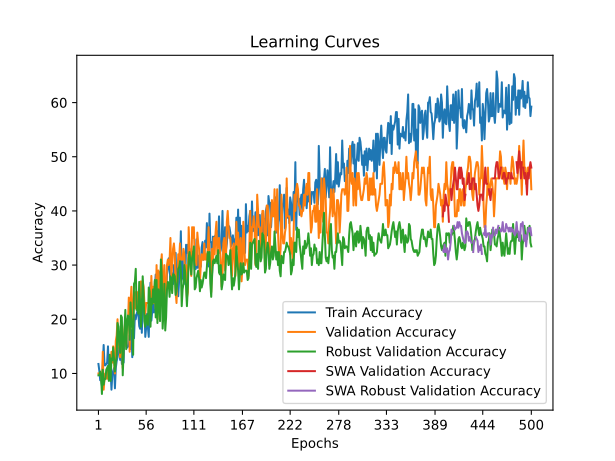

Source data for this figure (header and first rows):
time; train_accuracy; train_loss; valid_accuracy; valid_loss; valid_accuracy_robust; valid_accuracy_swa; valid_accuracy_robust_swa
7,2743; 11,7500; 2,4909; 10,0000; 2,3206; 9,6552; 10,0000; 9,6552
15,2038; 10,5000; 2,4457; 10,0000; 2,3326; 9,6552; 10,0000; 9,6552
24,9668; 8,7500; 2,4200; 10,0000; 2,3342; 10,3448; 10,0000; 10,3448
35,8038; 9,0000; 2,4132; 10,0000; 2,3289; 9,6552; 10,0000; 9,6552
47,4254; 7,7500; 2,4258; 8,0000; 2,3240; 6,2069; 8,0000; 6,2069
58,2088; 11,7500; 2,4711; 14,0000; 2,3992; 10,6897; 14,0000; 10,6897
69,2961; 15,2500; 2,4202; 7,0000; 3,5049; 7,9310; 7,0000; 7,9310
84,5303; 11,5000; 2,4769; 9,0000; 5,3193; 8,9655; 9,0000; 8,9655
94,8829; 11,5000; 2,5919; 10,0000; 10,6534; 8,9655; 10,0000; 8,9655
104,2374; 11,7500; 2,6367; 10,0000; 14,0132; 10,6897; 10,0000; 10,6897
114,5659; 12,0000; 2,7447; 9,0000; 6,5340; 11,0345; 9,0000; 11,0345
125,7944; 15,0000; 2,6454; 11,0000; 13,9951; 11,3793; 11,0000; 11,3793
139,3101; 10,2500; 2,8274; 10,0000; 14,6495; 8,6207; 10,0000; 8,6207
153,5973; 12,7500; 3,1649; 11,0000; 18,3869; 13,4483; 11,0000; 13,4483
178,4793; 10,5000; 2,9744; 12,0000; 7,2869; 8,6207; 12,0000; 8,6207
202,2656; 7,0000; 2,8635; 14,0000; 9,5910; 12,7586; 14,0000; 12,7586
218,1087; 9,7500; 2,6859; 12,0000; 6,8984; 12,4138; 12,0000; 12,4138
232,8144; 10,5000; 2,6452; 15,0000; 4,6789; 14,8276; 15,0000; 14,8276
255,8207; 11,0000; 3,0356; 12,0000; 3,8613; 12,4138; 12,0000; 12,4138
281,0053; 7,2500; 2,8378; 10,0000; 5,7832; 10,3448; 10,0000; 10,3448
296,4528; 11,0000; 3,2289; 16,0000; 4,0268; 12,0690; 16,0000; 12,0690
311,0766; 12,2500; 2,9524; 17,0000; 4,6578; 13,1034; 17,0000; 13,1034
322,5983; 13,0000; 2,7772; 20,0000; 2,4297; 19,3103; 20,0000; 19,3103
332,6962; 15,0000; 2,9007; 15,0000; 4,8849; 18,6207; 15,0000; 18,6207
343,6184; 14,7500; 3,0034; 15,0000; 11,2284; 15,1724; 15,0000; 15,1724
354,6551; 12,5000; 2,9281; 13,0000; 6,5735; 13,7931; 13,0000; 13,7931
365,2739; 14,5000; 2,9233; 14,0000; 6,1741; 20,6897; 14,0000; 20,6897
382,0543; 11,7500; 2,7661; 18,0000; 2,3384; 20,3448; 18,0000; 20,3448
392,2848; 13,7500; 2,9383; 11,0000; 2,7474; 9,6552; 11,0000; 9,6552
402,5961; 12,0000; 3,2724; 16,0000; 2,8209; 14,1379; 16,0000; 14,1379
413,1769; 17,2500; 2,6117; 18,0000; 2,6134; 18,2759; 18,0000; 18,2759
427,1753; 16,5000; 3,0825; 20,0000; 2,4097; 21,7241; 20,0000; 21,7241
437,8741; 16,7500; 2,5871; 15,0000; 2,4614; 14,4828; 15,0000; 14,4828
447,7649; 14,7500; 2,8403; 20,0000; 2,1191; 18,9655; 20,0000; 18,9655
464,2573; 15,0000; 2,4236; 19,0000; 3,4363; 20,6897; 19,0000; 20,6897
475,0988; 15,0000; 2,8644; 24,0000; 2,8135; 20,3448; 24,0000; 20,3448
484,8872; 17,0000; 2,5736; 14,0000; 2,3317; 16,2069; 14,0000; 16,2069
494,2883; 14,5000; 2,4155; 23,0000; 2,2858; 23,1034; 23,0000; 23,1034
504,1179; 18,0000; 2,3815; 26,0000; 3,5873; 20,0000; 26,0000; 20,0000
514,7780; 13,0000; 2,4816; 21,0000; 2,6255; 17,9310; 21,0000; 17,9310
524,0913; 17,5000; 2,7827; 19,0000; 3,0469; 13,4483; 19,0000; 13,4483
534,2980; 16,5000; 2,3050; 25,0000; 2,0383; 26,5517; 25,0000; 26,5517
544,5129; 20,7500; 2,4250; 22,0000; 2,1976; 26,8966; 22,0000; 26,8966
556,1486; 20,0000; 2,3594; 25,0000; 2,7749; 29,3103; 25,0000; 29,3103
566,1505; 21,0000; 2,9220; 22,0000; 2,1609; 21,7241; 22,0000; 21,7241
575,2523; 21,5000; 2,6034; 25,0000; 2,1200; 21,7241; 25,0000; 21,7241
584,9624; 21,0000; 2,4832; 25,0000; 2,3261; 21,0345; 25,0000; 21,0345
594,6026; 18,7500; 2,6775; 23,0000; 2,1430; 26,8966; 23,0000; 26,8966
604,3517; 18,2500; 2,3850; 24,0000; 2,0814; 22,4138; 24,0000; 22,4138
613,8136; 24,7500; 2,3372; 27,0000; 2,1266; 18,6207; 27,0000; 18,6207
624,5363; 17,5000; 2,3750; 24,0000; 2,6584; 21,7241; 24,0000; 21,7241
634,2364; 22,2500; 2,3246; 27,0000; 2,4029; 27,9310; 27,0000; 27,9310
643,4457; 24,2500; 2,3335; 26,0000; 2,6322; 24,8276; 26,0000; 24,8276
653,0895; 22,2500; 2,2034; 23,0000; 2,1915; 19,6552; 23,0000; 19,6552
662,1226; 16,7500; 2,4003; 21,0000; 38,1184; 18,6207; 21,0000; 18,6207
673,6637; 18,5000; 2,2044; 23,0000; 26,8797; 20,6897; 23,0000; 20,6897
683,7717; 21,0000; 2,2414; 23,0000; 24,9651; 20,0000; 23,0000; 20,0000
693,4450; 18,5000; 2,2977; 23,0000; 2,7478; 18,9655; 23,0000; 18,9655
703,0242; 16,7500; 2,2212; 23,0000; 2,0907; 25,8621; 23,0000; 25,8621
712,7563; 23,0000; 2,3053; 22,0000; 2,3141; 25,1724; 22,0000; 25,1724
... 440 more rows
